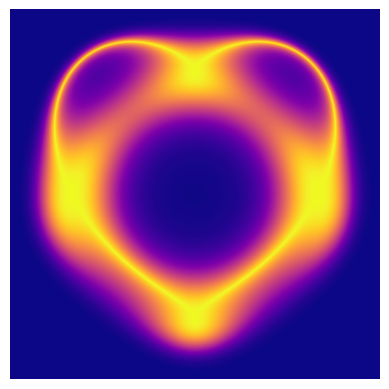

Reproduce this figure in Python.
import numpy as np
import matplotlib.pyplot as plt


X, Y = np.meshgrid(np.linspace(-1.5, 1.5, 1000), np.linspace(-1.5, 1.5, 1000))

# Formule magique
Z = np.exp(-np.abs(5*((X**2 + Y**2 - 1)**3 + X**2 * Y**3)))

# Affichage
plt.imshow(Z, cmap="plasma")
plt.axis("off")
plt.show()
#plt.savefig("jolikeur.png", bbox_inches="tight", pad_inches=0)